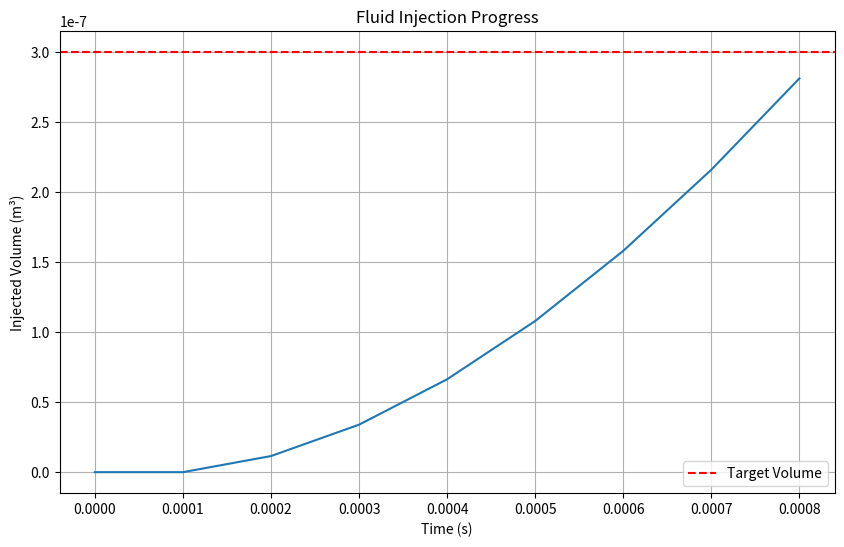
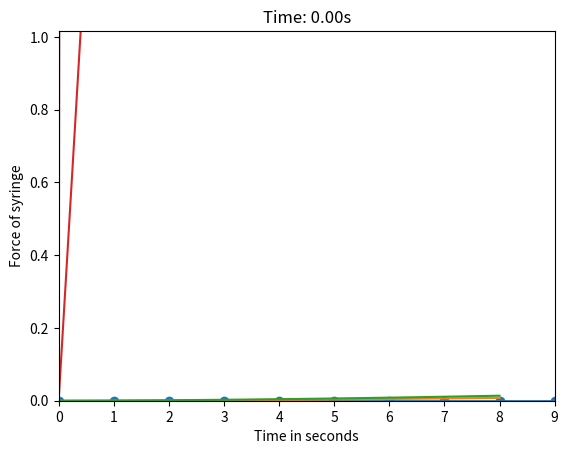

Python code for these plots, in order:
import numpy as np
import matplotlib.pyplot as plt
import matplotlib.animation as animation

n = 10
k = 1500 * (n - 3)  # spring constant, n-2 since we have a dashpot
l = 60e-3 / (n - 3)  # natural length of springs
mass = 1.8e-3 / (n - 2)  # mass of each small mass in chain
ds = 1e-3  # distance of needle to skin
df = ds + 1.55e-3  # adding thickness of skin to ds
dm = df + 10e-3  # adding thickness of fat to df
di = 16e-3  # distance from beginning of muscle to point of injection
mu_s = 1000  # stiffness of skin
mu_f = 20000  # stiffness of fat
mu_m = 100000  # stiffness of muscle
spring_length = 0.035 / (n - 3)  # compressed length of springs

# plunger part
Mp = 0.002  # mass of plunger
Ms = 0.0035  # mass of barrel

# Create mass matrix
m = np.diag([mass] * (n - 2) + [Mp] + [Ms])

eta = 10  # viscocity coefficient
Nf = 2  # normal force of seal against syringe
mu_k = 0.5  # coefficient of friction for seal of syringe
C_p = 0.033  # coefficicient for viscous damping
A_p = 5.88e-5  # cross sectional area of syringe
volume_of_fluid = 0.3e-6  # volume that needs to be injected
mu = 0.00089  # fluid viscocity
Ln = 16e-3  # L = needle length
r = 0.205e-3  # needle radius
L = 34e-3

f_max = 150000  # resistive force of skin before its punctured
u_puncture = 2.2e-3  # disaplacement of skin before it punctures
s = 1000  # coefficient of tan (how sharp is transition)

F_friction = Nf * mu_k

A_DD = np.zeros((n, n))

for _ in range(n):
    if _ == 0:
        A_DD[_, _] = -k
        A_DD[_, _ + 1] = k
    elif _ == n - 2:
        A_DD[_, _] = -k
        A_DD[_, _ - 1] = k
    elif _ == n - 1:
        A_DD[_, _] = 0  # all zeros since nothing depends on displacement yet
    else:
        A_DD[_, _] = -2 * k
        A_DD[_, _ - 1] = k
        A_DD[_, _ + 1] = k

B_DD = np.zeros(n)
B_DD[0] = -k * l

dt = 0.0001
N = 100000

initial_positions = np.linspace(0, spring_length, n)
natural_positions = np.linspace(0, l, n)

u = np.zeros((n, N))
v = np.zeros((n, N))
a = np.zeros((n, N))

# NEW: Track fluid injection from the beginning
total_volume = 0
injection_started = False
Q_history = np.zeros(N)

# things to track

for i in range(1, N):
    if u[-1, i - 1] >= ds:
        break
    else:
        # Update B_DD for plunger/barrel
        B_DD[-2] = k * l + A_p * eta / L * (v[-1, i - 1] - v[-2, i - 1])
        B_DD[-1] = - A_p * eta / L * (v[-1, i - 1] - v[-2, i - 1])

        # Compute forces if barrel sticks
        forces_if_stuck = A_DD @ u[:, i - 1] + B_DD
        F_plunger_if_stuck = forces_if_stuck[-2]

        # CHANGED: compute slip gating and relative plunger-barrel velocity
        slip = abs(F_plunger_if_stuck) >= F_friction  # CHANGED
        v_rel = v[-2, i - 1] - v[-1, i - 1]           # CHANGED
        Q = (A_p * max(v_rel, 0.0)) if slip else 0.0  # CHANGED

        total_volume += Q * dt  # CHANGED: gated implicitly by slip
        Q_history[i] = Q

        # Adjust for slip if necessary
        forces = forces_if_stuck.copy()
        if abs(F_plunger_if_stuck) >= F_friction:
            forces[-1] = F_plunger_if_stuck - np.sign(F_plunger_if_stuck) * F_friction

        # Solve once
        a[:, i] = np.linalg.solve(m, forces)
        v[:, i] = v[:, i - 1] + dt * a[:, i]
        u[:, i] = u[:, i - 1] + dt * v[:, i]

        # Fix first mass
        v[0, i] = 0
        u[0, i] = 0

        # NEW: Check if we've injected enough fluid
        if total_volume >= volume_of_fluid:
            break

end_phase1 = i

if total_volume < volume_of_fluid:
    # part where it enters skin
    for i in range(end_phase1, N):
        if u[-1, i - 1] >= df:
            break

        z = s * (u[-1, i - 1] - ds - u_puncture)
        A_DD[-1, -1] = -k - mu_s * np.tanh(z)
        B_DD[-1] = - A_p * eta / L * (v[-1, i - 1] - v[-2, i - 1]) + ds * mu_s * np.tanh(z) + f_max * (1 - np.tanh(z))
        B_DD[-2] = k * l + A_p * eta / L * (v[-1, i - 1] - v[-2, i - 1])

        forces_if_stuck = A_DD @ u[:, i - 1] + B_DD
        F_plunger_if_stuck = forces_if_stuck[-2]

        # CHANGED: compute slip gating and relative plunger-barrel velocity
        slip = abs(F_plunger_if_stuck) >= F_friction  # CHANGED
        v_rel = v[-2, i - 1] - v[-1, i - 1]           # CHANGED
        Q = (A_p * max(v_rel, 0.0)) if slip else 0.0  # CHANGED

        total_volume += Q * dt  # CHANGED: gated implicitly by slip
        Q_history[i] = Q

        forces = forces_if_stuck.copy()
        if abs(F_plunger_if_stuck) >= F_friction:
            forces[-1] = F_plunger_if_stuck - np.sign(F_plunger_if_stuck) * F_friction

        a[:, i] = np.linalg.solve(m, forces)
        v[:, i] = v[:, i - 1] + dt * a[:, i]
        u[:, i] = u[:, i - 1] + dt * v[:, i]

        # fixing first mass
        v[0, i] = 0
        u[0, i] = 0

        # NEW: Check if we've injected enough fluid
        if total_volume >= volume_of_fluid:
            break

end_phase2 = i

if total_volume < volume_of_fluid:
    # moving onto fat through to muscle
    for i in range(end_phase2, N):
        if u[-1, i - 1] >= dm:
            break

        A_DD[-1, -1] = -k - mu_f
        B_DD[-1] = -A_p * eta / L * (v[-1, i - 1] - v[-2, i - 1]) - mu_s * (df - ds) + mu_f * df
        B_DD[-2] = k * l + A_p * eta / L * (v[-1, i - 1] - v[-2, i - 1])

        forces_if_stuck = A_DD @ u[:, i - 1] + B_DD
        F_plunger_if_stuck = forces_if_stuck[-2]

        # CHANGED: compute slip gating and relative plunger-barrel velocity
        slip = abs(F_plunger_if_stuck) >= F_friction  # CHANGED
        v_rel = v[-2, i - 1] - v[-1, i - 1]  # CHANGED
        Q = (A_p * max(v_rel, 0.0)) if slip else 0.0  # CHANGED

        total_volume += Q * dt  # CHANGED: gated implicitly by slip
        Q_history[i] = Q

        forces = forces_if_stuck.copy()
        if abs(F_plunger_if_stuck) >= F_friction:
            forces[-1] = F_plunger_if_stuck - np.sign(F_plunger_if_stuck) * F_friction

        a[:, i] = np.linalg.solve(m, forces)
        v[:, i] = v[:, i - 1] + dt * a[:, i]
        u[:, i] = u[:, i - 1] + dt * v[:, i]

        v[0, i] = 0 # still needed in this phase ?
        u[0, i] = 0  # still needed in this phase ?

        # NEW: Check if we've injected enough fluid
        if total_volume >= volume_of_fluid:
            break

end_phase3 = i

if total_volume < volume_of_fluid:
    # moving onto muscle through to point of injection
    for i in range(end_phase3, N):
        if u[-1, i - 1] >= di:
            break

        A_DD[-1, -1] = -k - mu_m
        B_DD[-1] = -A_p * eta / L * (v[-1, i - 1] - v[-2, i - 1]) - mu_s * (df - ds) - mu_f * (dm - df) + mu_m * dm
        B_DD[-2] = k * l + A_p * eta / L * (v[-1, i - 1] - v[-2, i - 1])

        forces_if_stuck = A_DD @ u[:, i - 1] + B_DD
        F_plunger_if_stuck = forces_if_stuck[-2]

        # CHANGED: compute slip gating and relative plunger-barrel velocity
        slip = abs(F_plunger_if_stuck) >= F_friction  # CHANGED
        v_rel = v[-2, i - 1] - v[-1, i - 1]  # CHANGED
        Q = (A_p * max(v_rel, 0.0)) if slip else 0.0  # CHANGED

        total_volume += Q * dt  # CHANGED: gated implicitly by slip
        Q_history[i] = Q

        forces = forces_if_stuck.copy()
        if abs(F_plunger_if_stuck) >= F_friction:
            forces[-1] = F_plunger_if_stuck - np.sign(F_plunger_if_stuck) * F_friction

        a[:, i] = np.linalg.solve(m, forces)
        v[:, i] = v[:, i - 1] + dt * a[:, i]
        u[:, i] = u[:, i - 1] + dt * v[:, i]

        v[0, i] = 0  # still needed ?
        u[0, i] = 0  # still needed ?

        # NEW: Check if we've injected enough fluid
        if total_volume >= volume_of_fluid:
            break

end_phase4 = i

if total_volume < volume_of_fluid:
    # plunger part - only if we haven't injected all fluid yet
    for i in range(end_phase4, N):
        # CHANGED: compute slip gating and relative plunger-barrel velocity
        # Compute flow rate from plunger using relative motion, gated by slip
        # We need F_plunger_if_stuck here as well, recompute with internal forces below
        Q = 0.0  # placeholder, will be updated after forces are built

        if total_volume >= volume_of_fluid:
            break

        # CHANGED: after we compute forces, recompute slip and Q
        # Pressure drop in the needle will use this Q

        # Update B_DD including all resistances for the barrel
        B_DD_internal = B_DD.copy()
        B_DD_internal[-1] = (
                A_p * eta / L * (v[-1, i - 1] - v[-2, i - 1])
                + Nf * mu_k
                + A_p * delta_p
                + C_p * v[-1, i - 1]
        )
        B_DD_internal[-2] = k * l + A_p * eta / L * (v[-1, i - 1] - v[-2, i - 1])

        forces_internal = A_DD[:-1, :-1] @ u[:-1, i - 1] + B_DD_internal[:-1]
        F_plunger_if_stuck = forces_internal[-1]

        # CHANGED: compute slip gating and relative plunger-barrel velocity (late-phase)
        slip = abs(F_plunger_if_stuck) >= F_friction  # CHANGED
        v_rel = v[-2, i - 1] - v[-1, i - 1]           # CHANGED
        Q = (A_p * max(v_rel, 0.0)) if slip else 0.0  # CHANGED

        # Pressure drop in the needle
        delta_p = 8 * mu * Ln * Q / (np.pi * r ** 4)

        # Update B_DD including all resistances for the barrel
        B_DD_internal = B_DD.copy()
        B_DD_internal[-1] = (
                A_p * eta / L * (v[-1, i - 1] - v[-2, i - 1])
                + Nf * mu_k
                + A_p * delta_p
                + C_p * v[-1, i - 1]
        )
        B_DD_internal[-2] = k * l + A_p * eta / L * (v[-1, i - 1] - v[-2, i - 1])

        forces_internal = A_DD[:-1, :-1] @ u[:-1, i - 1] + B_DD_internal[:-1]
        F_plunger_if_stuck = forces_internal[-1]

        forces_internal_full = np.zeros(n)
        forces_internal_full[:-1] = forces_internal
        forces_internal_full[-1] = F_plunger_if_stuck
        if abs(F_plunger_if_stuck) >= F_friction:
            forces_internal_full[-1] = F_plunger_if_stuck - np.sign(F_plunger_if_stuck) * F_friction

        a_internal = np.linalg.solve(m, forces_internal_full)
        v[:, i] = v[:, i - 1] + dt * a_internal
        u[:, i] = u[:, i - 1] + dt * v[:, i]
        a[:, i] = a_internal

        v[0, i] = 0
        u[0, i] = 0

        v[-1, i] = v[-1, i - 1]
        u[-1, i] = u[-1, i - 1]

        print(f"Phase 5: {total_volume:.6f}, {volume_of_fluid:.6f}, {Q:.6f}")

end_phase5 = i

# plotting
print(f"All of the fluid injected in {dt * i} seconds")
print(f"Final injected volume: {total_volume:.6f} m³")
print(f"Target volume: {volume_of_fluid:.6f} m³")

u = u[:, 0:end_phase5]
v = v[:, 0:end_phase5]
a = a[:, 0:end_phase5]
Q_history = Q_history[0:end_phase5]

# NEW: Plot injection progress
plt.figure(figsize=(10, 6))
time_axis = np.arange(end_phase5) * dt
cumulative_volume = np.cumsum(np.where(Q_history > 0, Q_history * dt, 0))
plt.plot(time_axis, cumulative_volume)
plt.axhline(y=volume_of_fluid, color='r', linestyle='--', label='Target Volume')
plt.xlabel('Time (s)')
plt.ylabel('Injected Volume (m³)')
plt.title('Fluid Injection Progress')
plt.legend()
plt.grid(True)
plt.show()

# Rest of your plotting code remains the same...
# animating
total_steps = i
fig, ax = plt.subplots()
line, = ax.plot(np.arange(n), u[:, 0], 'o-', lw=2)
ax.set_xlim(0, n - 1)
ax.set_ylim(0, di + 1)
ax.set_xlabel("Mass Index")
ax.set_ylabel("Displacement")
ax.set_title("Displacement of Masses Over Time")


def update(frame):
    line.set_ydata(u[:, frame])
    ax.set_title(f"Time: {frame * dt:.2f}s")
    return line,


ani = animation.FuncAnimation(fig, update, frames=range(0, total_steps, 2),
                              interval=30, blit=True)

plt.show()

plt.plot([i for i in range(end_phase5)], u[-1, :])
plt.xlabel("Time in seconds")
plt.ylabel("Displacement of syringe")
plt.show()

plt.plot([i for i in range(end_phase5)], u[-2, :])
plt.xlabel("Time in seconds")
plt.ylabel("Displacement of plunger")
plt.show()

plt.plot([i for i in range(end_phase5)], v[-1, :])
plt.xlabel("Time in seconds")
plt.ylabel("Velocity of syringe")
plt.show()

plt.plot([i for i in range(end_phase5)], a[-1, :])
plt.xlabel("Time in seconds")
plt.ylabel("Acceleration of syringe")
plt.show()

plt.plot([i for i in range(end_phase5)], Ms * a[-1, :])
plt.xlabel("Time in seconds")
plt.ylabel("Force of syringe")
plt.show()